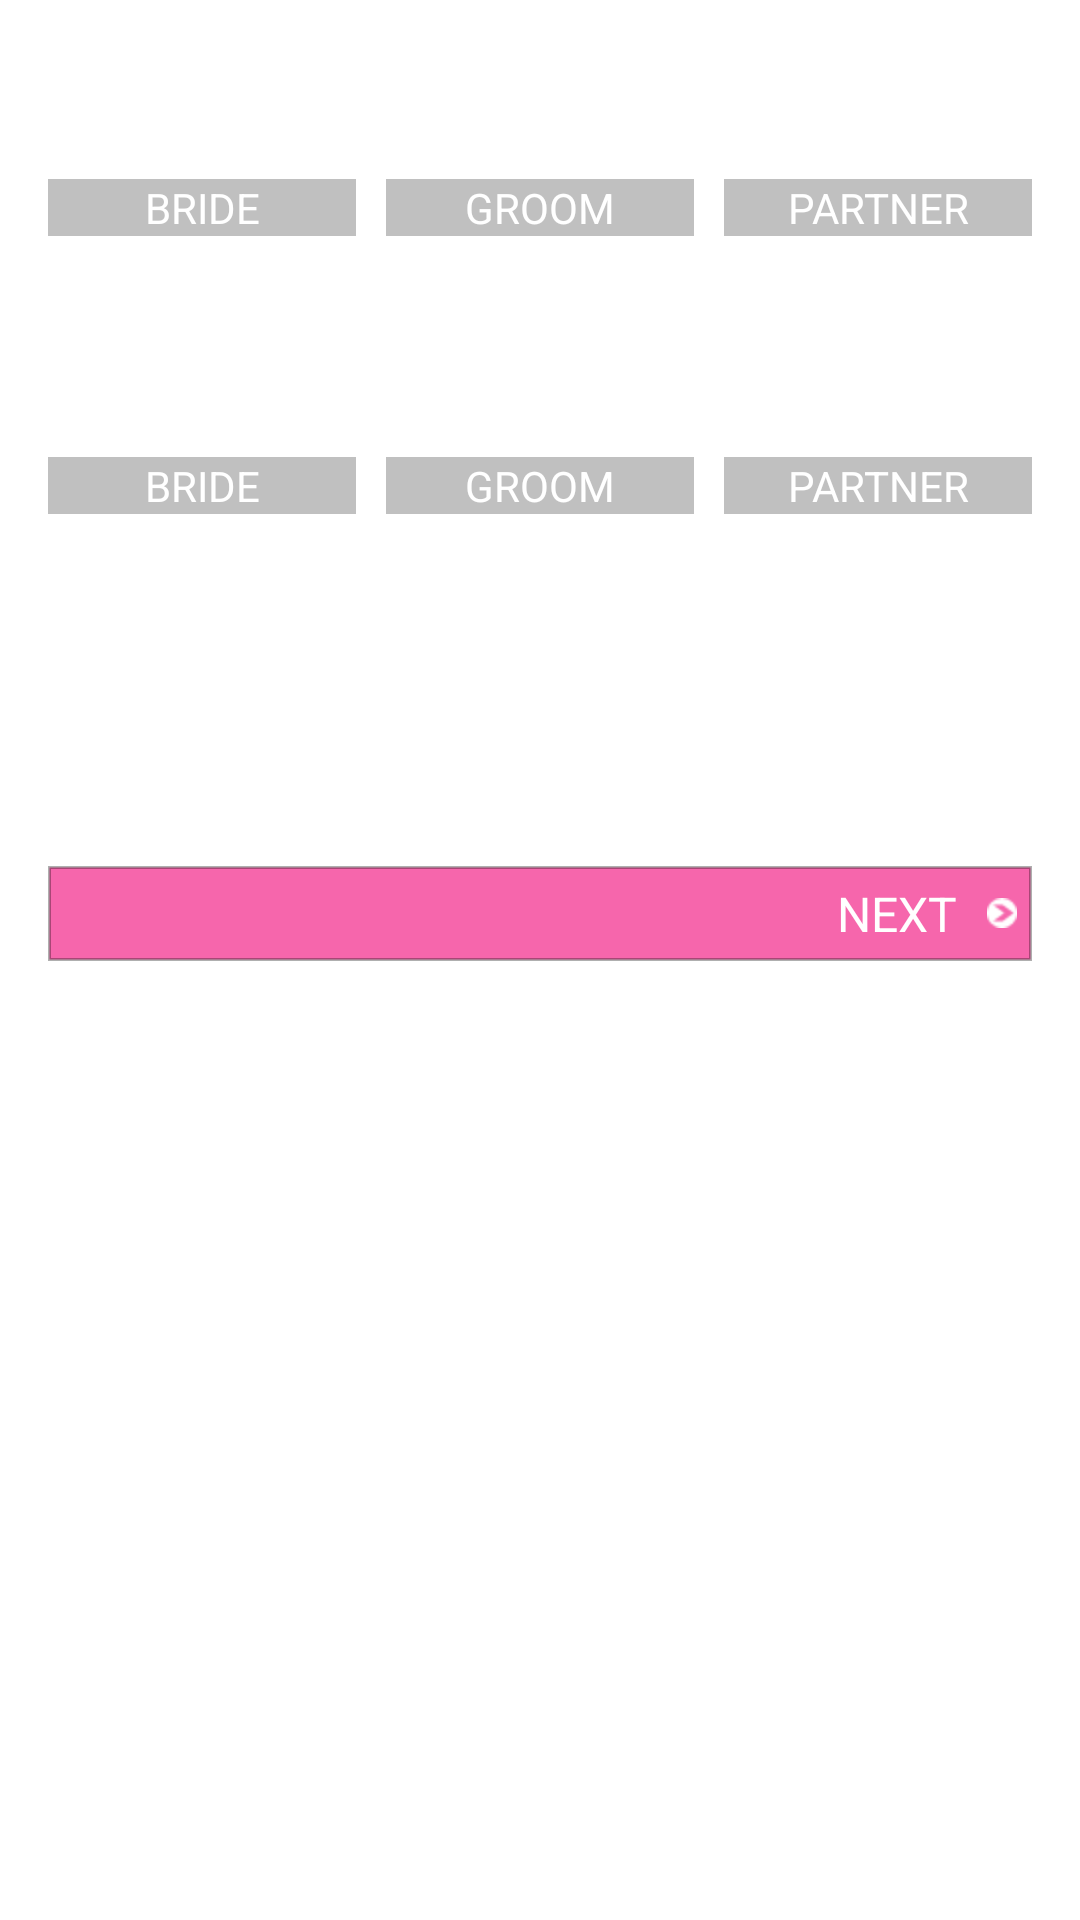

Layout XML and referenced resources for this Android screen:
<!-- AndroidManifest.xml: application theme AppTheme -->
<!-- res/layout/activity_wedding_setup_two.xml -->
<LinearLayout xmlns:android="http://schemas.android.com/apk/res/android"
    xmlns:tools="http://schemas.android.com/tools"
    android:orientation="vertical"
    android:layout_width="fill_parent"
    android:layout_height="fill_parent"
    android:background="@drawable/tweed_bkg"
    android:paddingBottom="@dimen/activity_vertical_margin"
    android:paddingLeft="@dimen/activity_horizontal_margin"
    android:paddingRight="@dimen/activity_horizontal_margin"
    android:paddingTop="@dimen/activity_vertical_margin"
    tools:context=".WeddingSetupOneActivity" >

   <EditText
        android:id="@+id/firstNameInput"
        android:inputType="textPersonName"
        android:layout_width="fill_parent"
        android:textColor="@color/white"
        android:typeface="serif"
        android:textColorHint="@color/white"
        android:layout_height="wrap_content"
        android:background="@drawable/input_box_1"
        android:hint="YOUR FIRST NAME" />
    
   <LinearLayout android:orientation="horizontal" android:layout_width="fill_parent" android:layout_height="wrap_content" android:layout_marginBottom="30dp">
       <Button android:text="BRIDE" android:textColor="@color/white" android:layout_width="0dp" android:layout_weight="1" android:background="@drawable/button_gray_pink" android:layout_height="wrap_content"
           android:layout_marginRight="10dp"/>
       <Button android:text="GROOM" android:textColor="@color/white" android:layout_width="0dp" android:layout_weight="1" android:background="@drawable/button_gray_blue" android:layout_height="wrap_content"
           android:layout_marginRight="10dp"/>
       <Button android:text="PARTNER" android:textColor="@color/white" android:layout_width="0dp" android:layout_weight="1" android:background="@drawable/button_gray_purple" android:layout_height="wrap_content"/>
   </LinearLayout>
   
   <EditText
        android:id="@+id/fianceNameInput"
        android:inputType="textPersonName"
        android:layout_width="fill_parent"
        android:textColor="@color/white"
        android:typeface="serif"
        android:textColorHint="@color/white"
        android:layout_height="wrap_content"
        android:background="@drawable/input_box_1"
        android:hint="FIANCE(E) FIRST NAME" />
    
   <LinearLayout android:orientation="horizontal" android:layout_width="fill_parent" android:layout_height="wrap_content" android:layout_marginBottom="30dp">
       <Button android:text="BRIDE" android:textColor="@color/white" android:layout_width="0dp" android:layout_weight="1" android:background="@drawable/button_gray_pink" android:layout_height="wrap_content"
           android:layout_marginRight="10dp"/>
       <Button android:text="GROOM" android:textColor="@color/white" android:layout_width="0dp" android:layout_weight="1" android:background="@drawable/button_gray_blue" android:layout_height="wrap_content"
           android:layout_marginRight="10dp"/>
       <Button android:text="PARTNER" android:textColor="@color/white" android:layout_width="0dp" android:layout_weight="1" android:background="@drawable/button_gray_purple" android:layout_height="wrap_content"/>
   </LinearLayout>
   
   <EditText
        android:id="@+id/weddingDateInput"
        android:inputType="none"
        android:editable="false"
        android:layout_width="fill_parent"
        android:textColor="@color/white"
        android:typeface="serif"
        android:textColorHint="@color/white"
        android:layout_height="wrap_content"
        android:background="@drawable/input_box_1"
        android:hint="WEDDING DATE" />
   
   <EditText
        android:id="@+id/weddingIdInput"
        android:inputType="text"
        android:layout_width="fill_parent"
        android:textColor="@color/white"
        android:typeface="serif"
        android:textColorHint="@color/white"
        android:layout_height="wrap_content"
        android:background="@drawable/input_box_1"
        android:hint="ENTER YOUR WEDDING ID" />
   
   <include
        android:id="@+id/nextbtn"
        android:layout_width="fill_parent"
        android:layout_height="wrap_content"
        layout="@layout/next_pink_button" >
    </include>
   
    </LinearLayout>
<!-- res/layout/next_pink_button.xml (included above) -->
<RelativeLayout 
   xmlns:android="http://schemas.android.com/apk/res/android"
   android:layout_height="wrap_content" android:layout_width="wrap_content"
   android:padding="5dp"
   android:background="@drawable/pink_box"
   android:clickable="true"
   android:focusable="true"
   android:id="@+id/newAlbumButton">
    
   <ImageView
      android:id="@+id/rarr"
      android:layout_width="wrap_content"
      android:src="@drawable/rarr"
      android:layout_height="wrap_content"
      android:layout_centerVertical="true"
      android:layout_alignParentRight="true"
    />
   <TextView
      android:id="@+id/buttonText"
      android:layout_width="wrap_content"
      android:layout_height="wrap_content"
      android:textSize="16sp"
      android:textColor="@color/white"
      android:layout_centerVertical="true"
      android:layout_marginRight="10dp"
      android:layout_toLeftOf="@id/rarr"
      android:text="NEXT">
   </TextView>
</RelativeLayout>
<!-- resources referenced by this layout -->
<resources>
  <color name="white">#ffffff</color>
  <dimen name="activity_horizontal_margin">16dp</dimen>
  <dimen name="activity_vertical_margin">16dp</dimen>
  <!-- drawable button_gray_blue (drawable-hdpi) -->
  <?xml version="1.0" encoding="utf-8"?>
  <selector xmlns:android="http://schemas.android.com/apk/res/android">
  
      <item android:drawable="@drawable/blue_box_no_border" android:state_selected="true"></item>
      <item android:drawable="@drawable/blue_box_no_border" android:state_pressed="true"></item>
      <item android:drawable="@drawable/gray_box_no_border"></item>
  
  </selector>
  <!-- drawable button_gray_pink (drawable-hdpi) -->
  <?xml version="1.0" encoding="utf-8"?>
  <selector xmlns:android="http://schemas.android.com/apk/res/android">
  
      <item android:drawable="@drawable/pink_box_no_border" android:state_selected="true"></item>
      <item android:drawable="@drawable/pink_box_no_border" android:state_pressed="true"></item>
      <item android:drawable="@drawable/gray_box_no_border"></item>
  
  </selector>
  <!-- drawable button_gray_purple (drawable-hdpi) -->
  <?xml version="1.0" encoding="utf-8"?>
  <selector xmlns:android="http://schemas.android.com/apk/res/android">
  
      <item android:drawable="@drawable/purple_box_no_border" android:state_selected="true"></item>
      <item android:drawable="@drawable/purple_box_no_border" android:state_pressed="true"></item>
      <item android:drawable="@drawable/gray_box_no_border"></item>
  
  </selector>
  <!-- drawable input_box_1 (drawable-hdpi) -->
  <?xml version="1.0" encoding="utf-8"?>
  <shape xmlns:android="http://schemas.android.com/apk/res/android" 
          android:shape="line">
      <padding android:bottom="20dp" />
      <stroke android:color="@color/white"/>
  </shape>
  <!-- drawable pink_box (drawable-hdpi) -->
  <?xml version="1.0" encoding="utf-8"?>
  <shape
      xmlns:android="http://schemas.android.com/apk/res/android"
      android:shape="rectangle">
      <stroke android:width="1dp" android:color="#50000000" />
      <solid android:color="#99f10075" />
  </shape>
  <!-- drawable rarr: png bitmap (drawable-hdpi, 3004 bytes) -->
  <style name="AppTheme" parent="AppBaseTheme">
          
      </style>
  <!-- drawable blue_box_no_border (drawable-hdpi) -->
  <?xml version="1.0" encoding="utf-8"?>
  <shape
      xmlns:android="http://schemas.android.com/apk/res/android"
      android:shape="rectangle">
      <solid android:color="#006de8" />
  </shape>
  <!-- drawable gray_box_no_border (drawable-hdpi) -->
  <?xml version="1.0" encoding="utf-8"?>
  <shape
      xmlns:android="http://schemas.android.com/apk/res/android"
      android:shape="rectangle">
      <solid android:color="#C0C0C0" />
  </shape>
  <!-- drawable pink_box_no_border (drawable-hdpi) -->
  <?xml version="1.0" encoding="utf-8"?>
  <shape
      xmlns:android="http://schemas.android.com/apk/res/android"
      android:shape="rectangle">
      <solid android:color="#f10075" />
  </shape>
  <!-- drawable purple_box_no_border (drawable-hdpi) -->
  <?xml version="1.0" encoding="utf-8"?>
  <shape
      xmlns:android="http://schemas.android.com/apk/res/android"
      android:shape="rectangle">
      <solid android:color="#d26bff" />
  </shape>
  <style name="AppBaseTheme" parent="android:Theme.Light">
          
      </style>
</resources>
